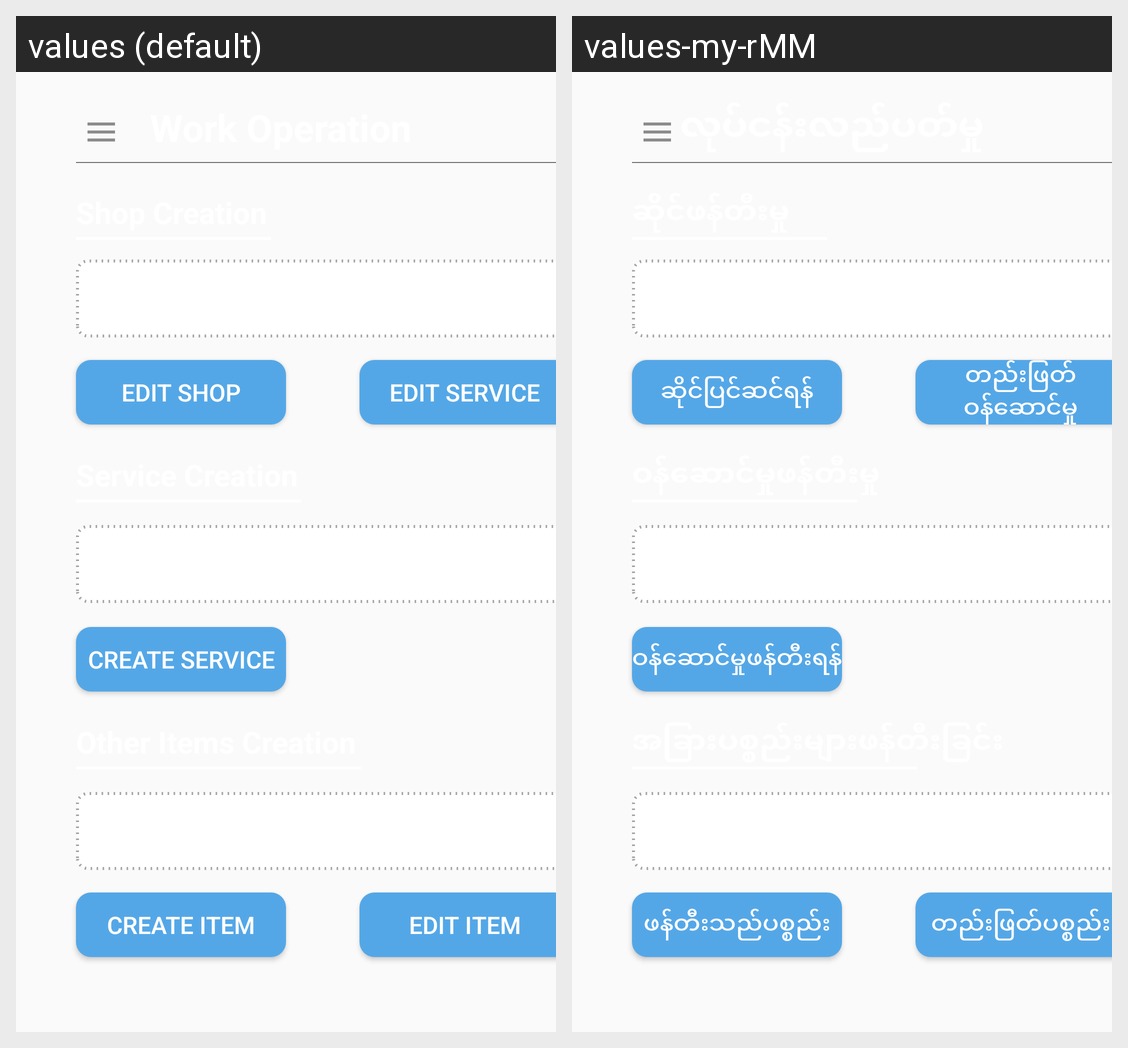

Here is an Android app screen in its default locale and in the app's own translations. Write out the translated-string differences for the strings that appear on this screen.
Android screen res/layout/activity_set_up.xml rendered under 2 locales, left to right: values (default), values-my-rMM. Device: Nexus 5 (rendered at 1080×1920; each locale shown at half size, 540×960, under a caption strip naming it); theme AppTheme.
Strings drawn on this screen, with the default value and each locale's value (text and hints the layout hard-codes, and strings that could not be matched under every locale, appear in the picture but are not listed):

creat_item
  values: Create Item
  values-my-rMM: ဖန်တီးသည်ပစ္စည်း

edit_service
  values: Edit Service
  values-my-rMM: တည်းဖြတ်ဝန်ဆောင်မှု

edit_item
  values: Edit Item
  values-my-rMM: တည်းဖြတ်ပစ္စည်း

creat_service
  values: Create Service
  values-my-rMM: ဝန်ဆောင်မှုဖန်တီးရန်

edit_shop
  values: Edit Shop
  values-my-rMM: ဆိုင်ပြင်ဆင်ရန်
